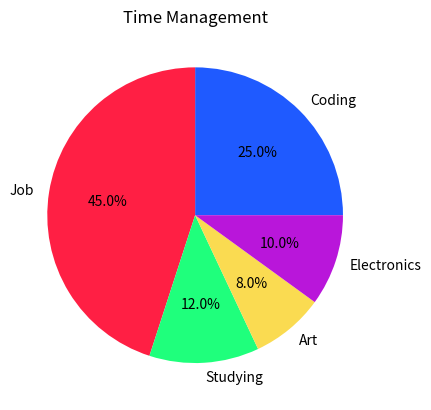

Recreate this plot in Python.
import matplotlib.pyplot as plt

labels = ["Coding", "Job", "Studying", "Art", "Electronics"]
sizes = [25, 45, 12, 8, 10]

plt.pie(
    sizes,
    labels=labels,
    autopct="%1.1f%%",
    colors=["#1F5AFF", "#FF1F44", "#1FFF7C", "#FADB51", "#B916DA"],
)
plt.title("Time Management")
plt.show()
